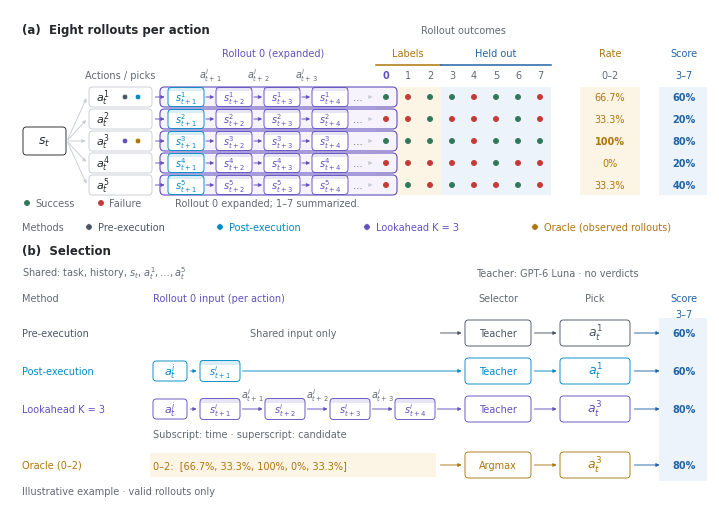

Here is the Python script that generated this plot: (Note: this script raises an exception after producing the figure.)
"""Paper figure for offline selector evaluation (October 21 ablation).

The outcomes and teacher picks are illustrative, preserved from the original
figure. Rollouts 0--2 supply outcome labels; teachers see only rollout 0, and all
pickers are scored on held-out rollouts 3--7. Invalid rollouts are excluded from the
rate denominator. No experiment artifacts or API calls are needed to render.

Usage: python3 selection-offline-eval-20261022.py
Writes adjacent PNG (300 dpi), SVG (editable text), and PDF (embedded fonts).
"""
import os
from pathlib import Path

os.environ.setdefault("MPLCONFIGDIR", "/tmp/openwebrl-offline-eval-matplotlib")
import matplotlib
matplotlib.use("Agg")
import matplotlib.pyplot as plt
from matplotlib.patches import Circle, FancyArrowPatch, FancyBboxPatch, Rectangle

INK, MUTED, LINE = "#24272B", "#626972", "#C9CDD3"
PRE, POST, LOOK, OUTCOME, HELD = "#4B5563", "#008AC4", "#6250BE", "#AD750C", "#2164A5"
SUCCESS, FAILURE = "#31785A", "#C53A36"
LABEL_BG, HELD_BG = "#FCF5E6", "#EDF3FA"
# Same 5 x 8 outcomes and picks as the original worked example.
OUTCOMES = (
    (1, 0, 1, 1, 0, 1, 1, 0),
    (0, 0, 1, 0, 0, 0, 1, 0),
    (1, 1, 1, 1, 0, 1, 1, 1),
    (0, 0, 0, 0, 0, 1, 0, 0),
    (0, 1, 0, 1, 0, 0, 1, 0),
)
PICKS = {"Pre-execution": 0, "Post-execution": 0, "Lookahead K = 3": 2,
         "Observed outcome": 2, "Oracle": 2}

plt.rcParams.update({
    "font.family": "DejaVu Sans", "font.size": 7,
    "text.color": INK, "mathtext.fontset": "dejavusans",
    "svg.fonttype": "none", "pdf.fonttype": 42,
    "savefig.facecolor": "white",
})
W, H = 7.0, 4.92
fig = plt.figure(figsize=(W, H))
ax = fig.add_axes([0, 0, 1, 1])
ax.set(xlim=(0, W), ylim=(0, H))
ax.axis("off")


def text(x, y, label, size=7, color=INK, weight="normal", ha="left", va="center", **kw):
    return ax.text(x, y, label, fontsize=size, color=color, weight=weight,
                   ha=ha, va=va, **kw)


def box(x, y, w, h, edge=LINE, fill="white", lw=0.65, radius=0.035):
    patch = FancyBboxPatch((x, y), w, h,
        boxstyle=f"round,pad=0,rounding_size={radius}",
        facecolor=fill, edgecolor=edge, linewidth=lw, zorder=2)
    ax.add_patch(patch)
    return patch


def arrow(x0, y0, x1, y1, color=MUTED, lw=0.65):
    ax.add_patch(FancyArrowPatch((x0, y0), (x1, y1), arrowstyle="-|>",
        mutation_scale=5, shrinkA=1, shrinkB=1, linewidth=lw, color=color))


def rule(x0, x1, y, color=LINE, lw=0.6):
    ax.plot([x0, x1], [y, y], color=color, linewidth=lw, zorder=1)



def state_card(x, y, step, color, width=0.40, height=0.21, candidate="i"):
    # State symbols stand for the saved screenshot/observation and tool feedback.
    box(x - width / 2, y - height / 2, width, height, edge=color, fill="white")
    ax.add_patch(Rectangle((x - width / 2, y + height * 0.29), width, height * 0.21,
                           facecolor=color, edgecolor="none", alpha=0.15, zorder=2))
    text(x, y - 0.006, rf"$s_{{t+{step}}}^{{{candidate}}}$", ha="center", color=color)


def percent(rate):
    """Compact display, rounded to at most one decimal; calculations stay exact."""
    return f"{100 * rate:.1f}".rstrip("0").rstrip(".") + "%"


label_rates = [sum(out[:3]) / 3 for out in OUTCOMES]
held_rates = [sum(out[3:]) / 5 for out in OUTCOMES]

# (a) The exact original 5 x 8 outcomes; labels never use the blue columns.
text(0.12, 4.71, "(a)  Eight rollouts per action", size=8.5, weight="bold")
xs = [3.76 + 0.22 * d for d in range(8)]
trajectory_x = [1.76 + 0.48 * k for k in range(4)]
ys = [4.04 - 0.22 * i for i in range(5)]
y_low, y_high = ys[-1] - 0.10, ys[0] + 0.10
ax.add_patch(Rectangle((xs[0] - 0.11, y_low), 3 * 0.22, y_high - y_low,
                       facecolor=LABEL_BG, edgecolor="none", zorder=0))
ax.add_patch(Rectangle((xs[3] - 0.11, y_low), 5 * 0.22, y_high - y_low,
                       facecolor=HELD_BG, edgecolor="none", zorder=0))
for first, last, title, color in ((0, 2, "Labels", OUTCOME), (3, 7, "Held out", HELD)):
    rule(xs[first] - 0.105, xs[last] + 0.105, 4.36, color, 1.1)
    text((xs[first] + xs[last]) / 2, 4.48, title, color=color, ha="center")
    for d in range(first, last + 1):
        text(xs[d], 4.26, str(d), color=LOOK if d == 0 else MUTED,
             weight="bold" if d == 0 else "normal", ha="center")
text(1.105, 4.26, "Actions / picks", color=MUTED, ha="center")
text(6.00, 4.48, "Rate", color=OUTCOME, ha="center")
text(6.00, 4.26, "0–2", color=MUTED, ha="center")
text(6.74, 4.48, "Score", color=HELD, ha="center")
text(6.74, 4.26, "3–7", color=HELD, ha="center")
mid = sum(ys) / len(ys)
box(0.13, mid - 0.14, 0.43, 0.28, edge=INK)
text(0.345, mid, r"$s_t$", size=9, ha="center")
# Rollout 0's saved state sequence is shown once per candidate. Other rollouts
# retain their terminal outcomes in the matrix; their trajectories are omitted.
text(2.63, 4.48, "Rollout 0 (expanded)", color=LOOK, ha="center")
text(4.53, 4.71, "Rollout outcomes", color=MUTED, ha="center")
for k in range(1, 4):
    text((trajectory_x[k - 1] + trajectory_x[k]) / 2, 4.26,
         rf"$a_{{t+{k}}}^{{i}}$", color=MUTED, ha="center")
# Match the picked candidates to the source colors in panel (b), directly.
pick_colors = {}
for label, color in (("Pre-execution", PRE), ("Post-execution", POST),
                     ("Lookahead K = 3", LOOK), ("Observed outcome", OUTCOME)):
    pick_colors.setdefault(PICKS[label], []).append(color)
ax.add_patch(Rectangle((5.70, y_low), 0.60, y_high - y_low,
                       facecolor=LABEL_BG, edgecolor="none", zorder=0))
ax.add_patch(Rectangle((6.49, y_low), 0.48, y_high - y_low,
                       facecolor=HELD_BG, edgecolor="none", zorder=0))
for i, (y, outcomes) in enumerate(zip(ys, OUTCOMES)):
    # One enclosure makes the prefix/outcome association explicit for rollout 0.
    capsule = box(1.50, y - 0.10, xs[0] + 0.11 - 1.50, 0.20,
                  edge=LOOK, fill="#F6F3FC", lw=0.8, radius=0.045)
    capsule.set_zorder(0.5)
    arrow(0.57, mid, 0.77, y, color=LINE)
    box(0.79, y - 0.10, 0.63, 0.20)
    text(0.925, y, rf"$a_t^{{{i + 1}}}$", size=8, ha="center")
    for j, color in enumerate(pick_colors.get(i, ())):
        ax.add_patch(Circle((1.15 + 0.13 * j, y), 0.027,
                           facecolor=color, edgecolor="white", linewidth=0.4, zorder=3))
    arrow(1.44, y, 1.56, y, color=LOOK)
    for k, x in enumerate(trajectory_x):
        state_card(x, y, k + 1, POST if k == 0 else LOOK,
                   width=0.36, height=0.19, candidate=i + 1)
        if k:
            arrow(trajectory_x[k - 1] + 0.185, y, x - 0.185, y, color=LOOK)
    text(3.48, y, "…", color=MUTED, ha="center")
    arrow(3.57, y, 3.64, y, color=LINE)
    for d, success in enumerate(outcomes):
        ax.add_patch(Circle((xs[d], y), 0.025,
            facecolor=SUCCESS if success else FAILURE,
            edgecolor=SUCCESS if success else FAILURE, linewidth=0.65, zorder=3))
    text(6.00, y, percent(label_rates[i]), color=OUTCOME, ha="center",
         weight="bold" if label_rates[i] == max(label_rates) else "normal")
    text(6.74, y, f"{100 * held_rates[i]:.0f}%", color=HELD, weight="bold", ha="center")
for x, fill, label in ((0.17, SUCCESS, "Success"), (0.91, FAILURE, "Failure")):
    ax.add_patch(Circle((x, 2.98), 0.025, facecolor=fill,
                       edgecolor=fill, linewidth=0.6))
    text(x + 0.08, 2.98, label, color=MUTED)



# Source labels and fills sit on the data itself; no separate routing boxes.
text(1.65, 2.98, "Rollout 0 expanded; 1–7 summarized.", color=MUTED)

# Explicit method legend for candidate pick markers and teacher lanes.
METHOD_COLORS = (("Pre-execution", PRE), ("Post-execution", POST),
                 ("Lookahead K = 3", LOOK), ("Oracle (observed rollouts)", OUTCOME))
text(0.12, 2.74, "Methods", color=MUTED)
for x, (label, color) in zip((0.79, 2.10, 3.57, 5.25), METHOD_COLORS):
    ax.add_patch(Circle((x, 2.74), 0.032, facecolor=color,
                       edgecolor="white", linewidth=0.4, zorder=3))
    text(x + 0.09, 2.74, label, color=color)

# (b) Aligned input -> teacher -> chosen action lanes. All teachers compare
# all five candidates; the indexed trajectory below is supplied for EACH one.
text(0.12, 2.50, "(b)  Selection", size=8.5, weight="bold")
text(0.12, 2.28, r"Shared: task, history, $s_t$, $a_t^{1},\ldots,a_t^{5}$", color=MUTED)
text(4.66, 2.28, "Teacher: GPT-6 Luna · no verdicts", color=MUTED)
text(0.12, 2.03, "Method", color=MUTED)
text(1.43, 2.03, r"Rollout 0 input (per action)", color=LOOK)
text(4.88, 2.03, "Selector", color=MUTED, ha="center")
text(5.85, 2.03, "Pick", color=MUTED, ha="center")
text(6.74, 2.03, "Score", color=HELD, ha="center")
text(6.74, 1.87, "3–7", color=HELD, ha="center")
ax.add_patch(Rectangle((6.49, 0.20), 0.48, 1.63,
                       facecolor=HELD_BG, edgecolor="none", zorder=0))
future_x = [2.10 + 0.65 * k for k in range(4)]


lane_rows = ((1.68, "Pre-execution", PRE, 0),
             (1.30, "Post-execution", POST, 1),
             (0.92, "Lookahead K = 3", LOOK, 4))
for y, label, color, n_states in lane_rows:
    text(0.12, y, label, color=color)
    if n_states == 0:
        text(2.83, y, "Shared input only", color=MUTED, ha="center")
    else:
        box(1.43, y - 0.10, 0.34, 0.20, edge=color)
        text(1.60, y, r"$a_t^{i}$", size=8, color=color, ha="center")
        arrow(1.79, y, 1.88, y, color=color)
        for k, x in enumerate(future_x[:n_states]):
            state_card(x, y, k + 1, color)
            if k:
                arrow(future_x[k - 1] + 0.21, y, x - 0.21, y, color=color)
                text((future_x[k - 1] + x) / 2, y + 0.14,
                     rf"$a_{{t+{k}}}^{{i}}$", color=MUTED, ha="center")
    arrow(future_x[n_states - 1] + 0.21 if n_states else 4.29,
          y, 4.53, y, color=color)
    box(4.55, y - 0.13, 0.66, 0.26, edge=color)
    text(4.88, y, "Teacher", color=color, ha="center")
    arrow(5.23, y, 5.48, y, color=color)
    pick = PICKS[label]
    box(5.50, y - 0.13, 0.70, 0.26, edge=color)
    text(5.85, y, rf"$a_t^{{{pick + 1}}}$", size=9, color=color, ha="center")
    arrow(6.23, y, 6.51, y, color=HELD)
    text(6.74, y, f"{100 * held_rates[pick]:.0f}%", color=HELD, weight="bold", ha="center")
text(1.43, 0.67, "Subscript: time · superscript: candidate", color=MUTED)
# Outcome-derived labels are a separate operation, not a Luna response.
y = 0.36
text(0.12, y, "Oracle (0–2)", color=OUTCOME)
ax.add_patch(Rectangle((1.40, y - 0.12), 2.86, 0.24,
                       facecolor=LABEL_BG, edgecolor="none", zorder=0))
text(1.43, y, "0–2:  [" + ", ".join(percent(rate) for rate in label_rates) + "]", color=OUTCOME)
arrow(4.29, y, 4.53, y, color=OUTCOME)
box(4.55, y - 0.13, 0.66, 0.26, edge=OUTCOME)
text(4.88, y, "Argmax", color=OUTCOME, ha="center")
arrow(5.23, y, 5.48, y, color=OUTCOME)
box(5.50, y - 0.13, 0.70, 0.26, edge=OUTCOME)
text(5.85, y, r"$a_t^{3}$", size=9, color=OUTCOME, ha="center")
arrow(6.23, y, 6.51, y, color=HELD)
text(6.74, y, "80%", color=HELD, weight="bold", ha="center")



text(0.12, 0.10, "Illustrative example · valid rollouts only", color=MUTED)

for ext in ("png", "svg", "pdf"):
    path = Path(__file__).with_suffix(f".{ext}")
    fig.savefig(path, dpi=300, bbox_inches="tight", pad_inches=0.025)
    if ext == "svg":
        path.write_text("\n".join(line.rstrip() for line in path.read_text().splitlines()) + "\n")
plt.close(fig)
